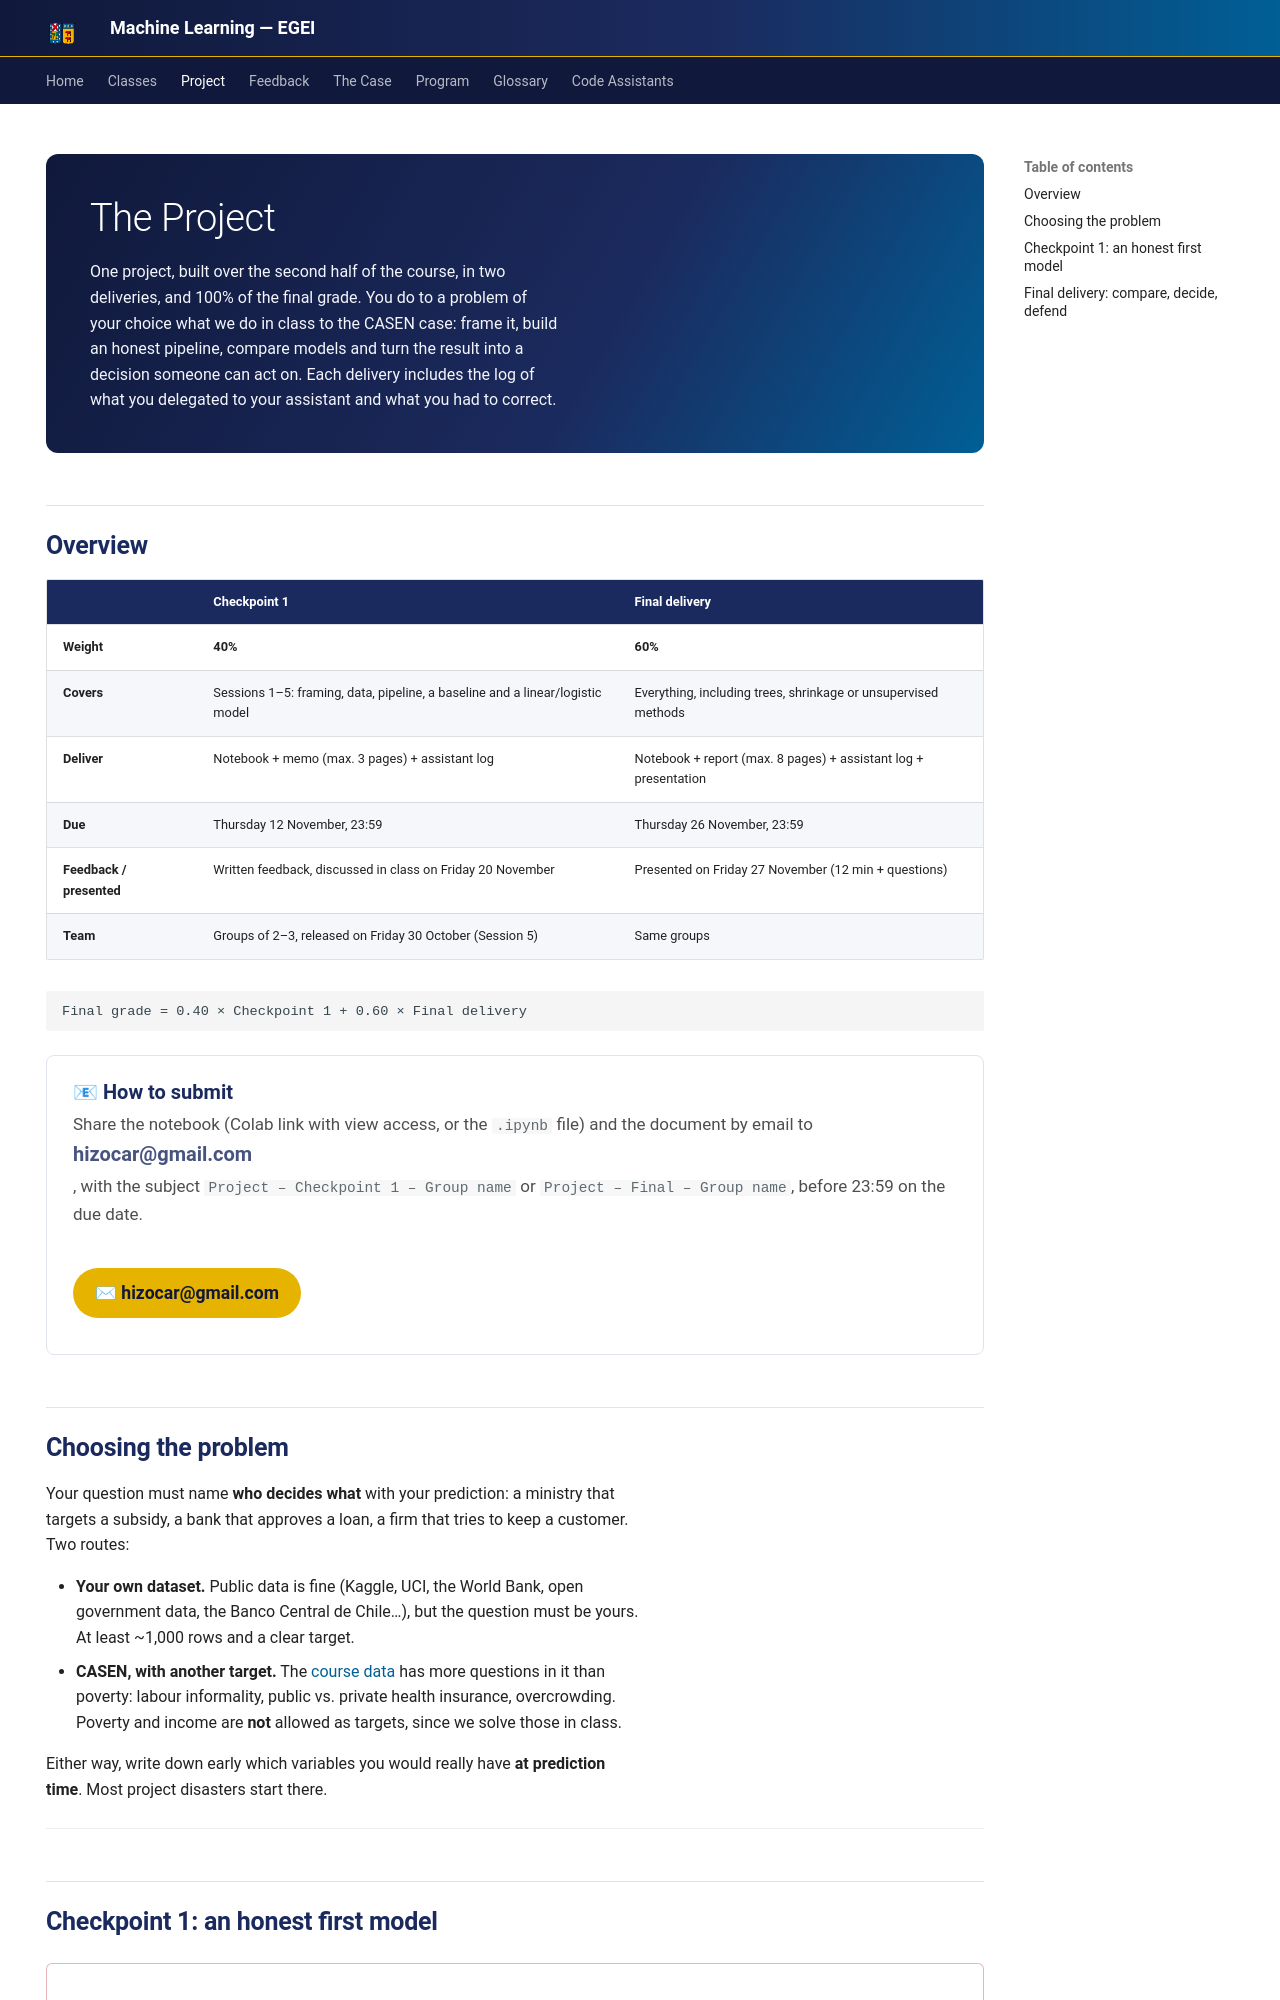

repository: hizocar/machine_learning_egei · page: projects/index.html · generator: mkdocs

---
hide:
  - navigation
---

<div class="usm-hero" markdown>
<div>
<h1>The Project</h1>
<p>One project, built over the second half of the course, in two deliveries, and 100% of the final grade. You do to a problem
of your choice what we do in class to the CASEN case: frame it, build an honest pipeline, compare
models and turn the result into a decision someone can act on. Each delivery includes the log of
what you delegated to your assistant and what you had to correct.</p>
</div>
</div>

## Overview

| | Checkpoint 1 | Final delivery |
|---|---|---|
| **Weight** | **40%** | **60%** |
| **Covers** | Sessions 1–5: framing, data, pipeline, a baseline and a linear/logistic model | Everything, including trees, shrinkage or unsupervised methods |
| **Deliver** | Notebook + memo (max. 3 pages) + assistant log | Notebook + report (max. 8 pages) + assistant log + presentation |
| **Due** | Thursday 12 November, 23:59 | Thursday 26 November, 23:59 |
| **Feedback / presented** | Written feedback, discussed in class on Friday 20 November | Presented on Friday 27 November (12 min + questions) |
| **Team** | Groups of 2–3, released on Friday 30 October (Session 5) | Same groups |

```text
Final grade = 0.40 × Checkpoint 1 + 0.60 × Final delivery
```

<div class="usm-cta" markdown>
<div class="usm-cta-text">
<strong>📧 How to submit</strong>
<span>Share the notebook (Colab link with view access, or the <code>.ipynb</code> file) and the document by email to <strong>hizocar@gmail.com</strong>, with the subject <code>Project – Checkpoint 1 – Group name</code> or <code>Project – Final – Group name</code>, before 23:59 on the due date.</span>
</div>
[✉ hizocar@gmail.com](mailto:hizocar@gmail.com){.usm-btn}
</div>

## Choosing the problem

Your question must name **who decides what** with your prediction: a ministry that targets a
subsidy, a bank that approves a loan, a firm that tries to keep a customer. Two routes:

- **Your own dataset.** Public data is fine (Kaggle, UCI, the World Bank, open government data, the
  Banco Central de Chile…), but the question must be yours. At least ~1,000 rows and a clear target.
- **CASEN, with another target.** The [course data](case.md) has more questions in it than poverty:
  labour informality, public vs. private health insurance, overcrowding. Poverty and income are
  **not** allowed as targets, since we solve those in class.

Either way, write down early which variables you would really have **at prediction time**. Most
project disasters start there.

---
